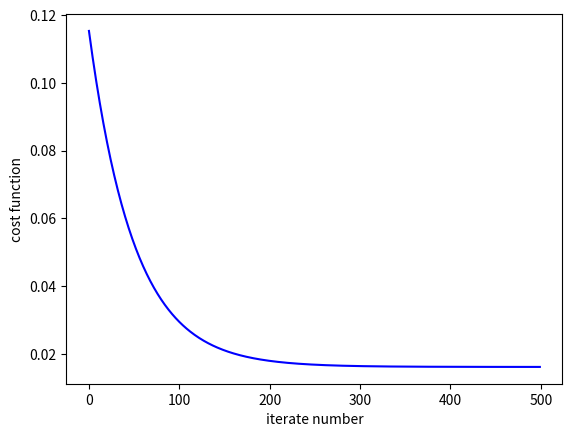

This figure's Python source:
#!/usr/bin/env python
# -*- coding: utf-8 -*-
# @Date    : 2018-04-29 22:47:19
# [redacted]
# [redacted]

# import random
import numpy as np
import matplotlib.pyplot as plt


def linear(a, b, X):
    """线性模型"""
    return a + b * X


def cost_function(Y, Ypre):
    """代价函数"""
    return (np.sum(np.square(Y - Ypre)) / len(Y)) / 2


def feature_scaling(feature):
    """特征缩放"""
    return (feature - np.mean(feature)) / (max(feature) - min(feature))


def iterator(X, Y, a, b, alpha, iter_n):
    """迭代器"""
    Y = feature_scaling(Y)
    X = feature_scaling(X)
    Ypre = linear(a, b, X)
    error_function_list = []
    for i in range(iter_n):
        a = a - alpha * (np.sum(-(Y - Ypre)) / len(Y))
        b = b - alpha * ((np.sum(-(Y - Ypre) * X)) / len(Y))
        Ypre = linear(a, b, X)
        error_function_list.append(cost_function(Y, Ypre))
    return error_function_list


def show_data(e_f_l, iter_n):
    iterator_list = np.arange(iter_n)
    plt.plot(iterator_list, e_f_l, color='blue')
    plt.xlabel('iterate number')
    plt.ylabel('cost function')
    plt.show()


def main():
    X = [1400, 1600, 1700, 1875, 1100, 1550, 2350, 2450, 1425, 1700]
    # House size

    Y = [
        245000, 312000, 279000, 308000, 199000, 219000, 405000, 324000, 319000,
        255000
    ]
    # House prize
    a = 0.45
    b = 0.75
    X = np.array(X)
    Y = np.array(Y)
    alpha = 0.01
    iter_n = 500
    error_function_list = iterator(X, Y, a, b, alpha, iter_n)
    show_data(error_function_list, iter_n)


if __name__ == '__main__':
    main()
